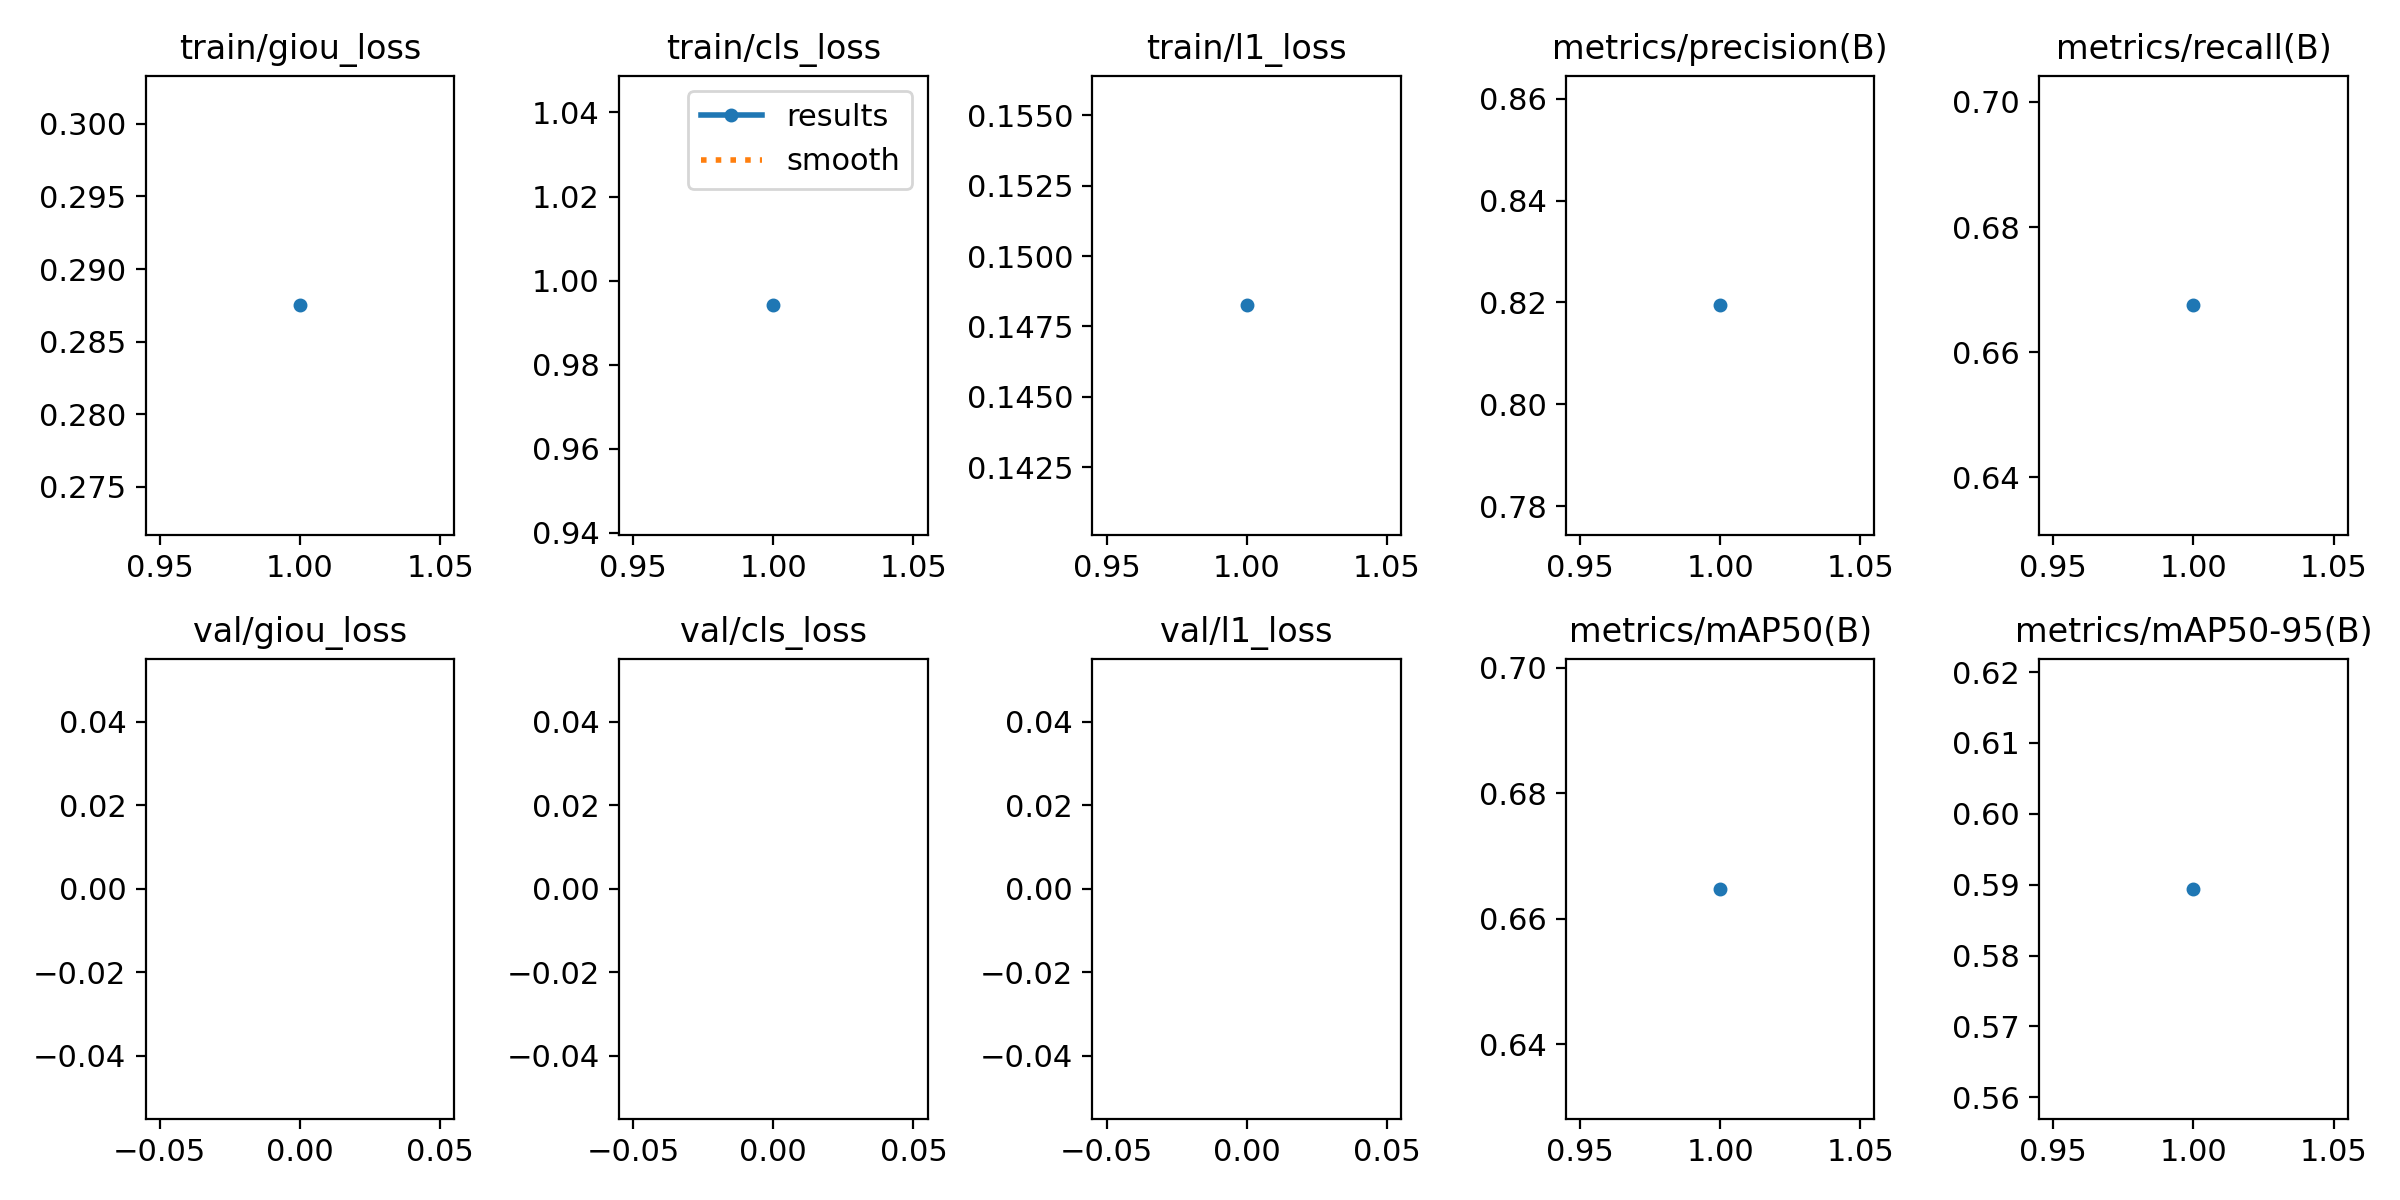

Source data for this figure (header and first rows):
epoch, time, train/giou_loss, train/cls_loss, train/l1_loss, metrics/precision(B), metrics/recall(B), metrics/mAP50(B), metrics/mAP50-95(B), val/giou_loss, val/cls_loss, val/l1_loss, lr/pg0, lr/pg1, lr/pg2
1, 860.3, 0.2875, 0.9941, 0.1482, 0.8194, 0.6675, 0.6648, 0.5894, nan, nan, nan, 0.00111, 0.00111, 0.00111
